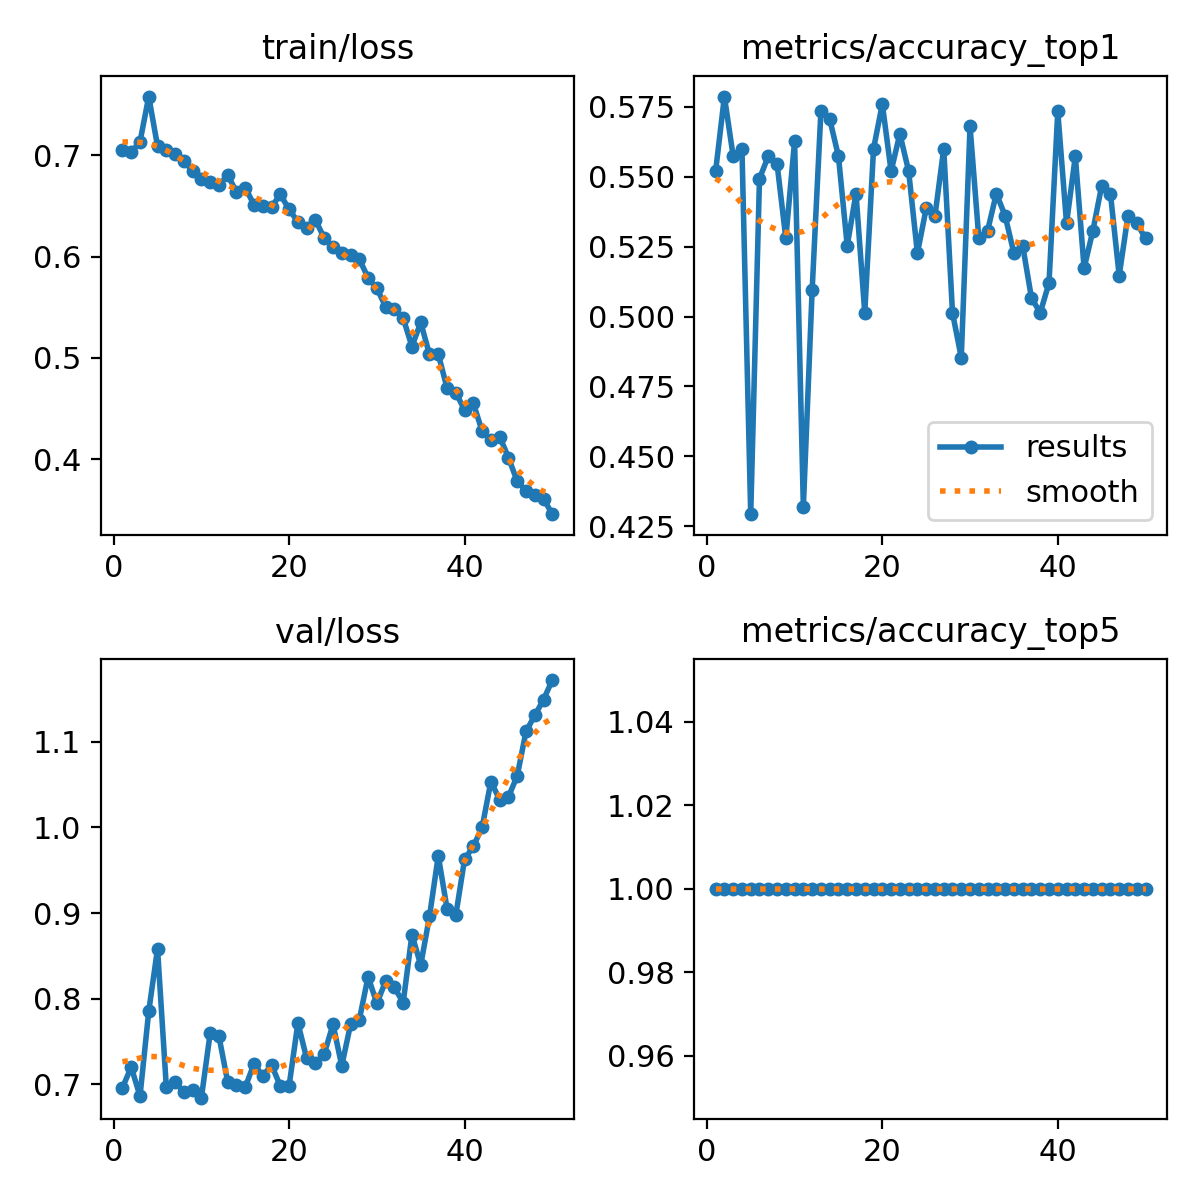

Source data for this figure (header and first rows):
epoch, time, train/loss, metrics/accuracy_top1, metrics/accuracy_top5, val/loss, lr/pg0, lr/pg1, lr/pg2
1, 3.935, 0.7048, 0.552, 1, 0.6958, 0.0005506, 0.0005506, 0.0005506
2, 6.603, 0.7032, 0.5787, 1, 0.7201, 0.001084, 0.001084, 0.001084
3, 9.365, 0.7132, 0.5573, 1, 0.6861, 0.001596, 0.001596, 0.001596
4, 12.2, 0.758, 0.56, 1, 0.7853, 0.001568, 0.001568, 0.001568
5, 14.96, 0.7089, 0.4293, 1, 0.8582, 0.001535, 0.001535, 0.001535
6, 17.73, 0.7054, 0.5493, 1, 0.6971, 0.001502, 0.001502, 0.001502
7, 20.52, 0.701, 0.5573, 1, 0.7025, 0.001469, 0.001469, 0.001469
8, 23.31, 0.6939, 0.5547, 1, 0.6908, 0.001436, 0.001436, 0.001436
9, 26.12, 0.6848, 0.528, 1, 0.6932, 0.001403, 0.001403, 0.001403
10, 28.89, 0.6764, 0.5627, 1, 0.6843, 0.00137, 0.00137, 0.00137
11, 31.75, 0.6739, 0.432, 1, 0.7596, 0.001337, 0.001337, 0.001337
12, 34.53, 0.6704, 0.5093, 1, 0.756, 0.001304, 0.001304, 0.001304
13, 39.3, 0.6804, 0.5733, 1, 0.7025, 0.001271, 0.001271, 0.001271
14, 45.95, 0.6637, 0.5707, 1, 0.6992, 0.001238, 0.001238, 0.001238
15, 51.42, 0.6681, 0.5573, 1, 0.6966, 0.001205, 0.001205, 0.001205
16, 55.91, 0.651, 0.5253, 1, 0.724, 0.001172, 0.001172, 0.001172
17, 60.05, 0.6497, 0.544, 1, 0.7096, 0.001139, 0.001139, 0.001139
18, 64.74, 0.6491, 0.5013, 1, 0.7225, 0.001106, 0.001106, 0.001106
19, 68.58, 0.6613, 0.56, 1, 0.6977, 0.001073, 0.001073, 0.001073
20, 73.72, 0.6464, 0.576, 1, 0.6984, 0.00104, 0.00104, 0.00104
21, 78.48, 0.6343, 0.552, 1, 0.7715, 0.001007, 0.001007, 0.001007
22, 83.24, 0.6285, 0.5653, 1, 0.7301, 0.0009739, 0.0009739, 0.0009739
23, 87.65, 0.6361, 0.552, 1, 0.7251, 0.0009409, 0.0009409, 0.0009409
24, 92.08, 0.6182, 0.5227, 1, 0.7353, 0.0009078, 0.0009078, 0.0009078
25, 96.52, 0.6099, 0.5387, 1, 0.77, 0.0008748, 0.0008748, 0.0008748
26, 100.7, 0.6037, 0.536, 1, 0.7215, 0.0008418, 0.0008418, 0.0008418
27, 104.9, 0.6019, 0.56, 1, 0.7699, 0.0008088, 0.0008088, 0.0008088
28, 109.2, 0.5974, 0.5013, 1, 0.7752, 0.0007758, 0.0007758, 0.0007758
29, 113.3, 0.579, 0.4853, 1, 0.8256, 0.0007428, 0.0007428, 0.0007428
30, 117.6, 0.5685, 0.568, 1, 0.7944, 0.0007098, 0.0007098, 0.0007098
31, 121.7, 0.5505, 0.528, 1, 0.8204, 0.0006768, 0.0006768, 0.0006768
32, 126, 0.5486, 0.5307, 1, 0.813, 0.0006438, 0.0006438, 0.0006438
33, 130.5, 0.5392, 0.544, 1, 0.7954, 0.0006108, 0.0006108, 0.0006108
34, 134.7, 0.5111, 0.536, 1, 0.8747, 0.0005778, 0.0005778, 0.0005778
35, 138.9, 0.5349, 0.5227, 1, 0.8393, 0.0005448, 0.0005448, 0.0005448
36, 143, 0.5032, 0.5253, 1, 0.896, 0.0005118, 0.0005118, 0.0005118
37, 147.3, 0.5036, 0.5067, 1, 0.9668, 0.0004788, 0.0004788, 0.0004788
38, 151.9, 0.4701, 0.5013, 1, 0.9052, 0.0004458, 0.0004458, 0.0004458
39, 156.3, 0.4657, 0.512, 1, 0.8977, 0.0004127, 0.0004127, 0.0004127
40, 160.9, 0.4483, 0.5733, 1, 0.9628, 0.0003797, 0.0003797, 0.0003797
41, 191.4, 0.455, 0.5333, 1, 0.978, 0.0003467, 0.0003467, 0.0003467
42, 194.1, 0.4276, 0.5573, 1, 1, 0.0003137, 0.0003137, 0.0003137
43, 196.9, 0.4189, 0.5173, 1, 1.054, 0.0002807, 0.0002807, 0.0002807
44, 199.6, 0.4222, 0.5307, 1, 1.032, 0.0002477, 0.0002477, 0.0002477
45, 202.4, 0.4014, 0.5467, 1, 1.036, 0.0002147, 0.0002147, 0.0002147
46, 205.1, 0.378, 0.544, 1, 1.06, 0.0001817, 0.0001817, 0.0001817
47, 207.8, 0.3686, 0.5147, 1, 1.112, 0.0001487, 0.0001487, 0.0001487
48, 212.3, 0.3645, 0.536, 1, 1.131, 0.0001157, 0.0001157, 0.0001157
49, 218.2, 0.3607, 0.5333, 1, 1.149, 8.26832e-05, 8.26832e-05, 8.26832e-05
50, 222.4, 0.3456, 0.528, 1, 1.172, 4.96766e-05, 4.96766e-05, 4.96766e-05
